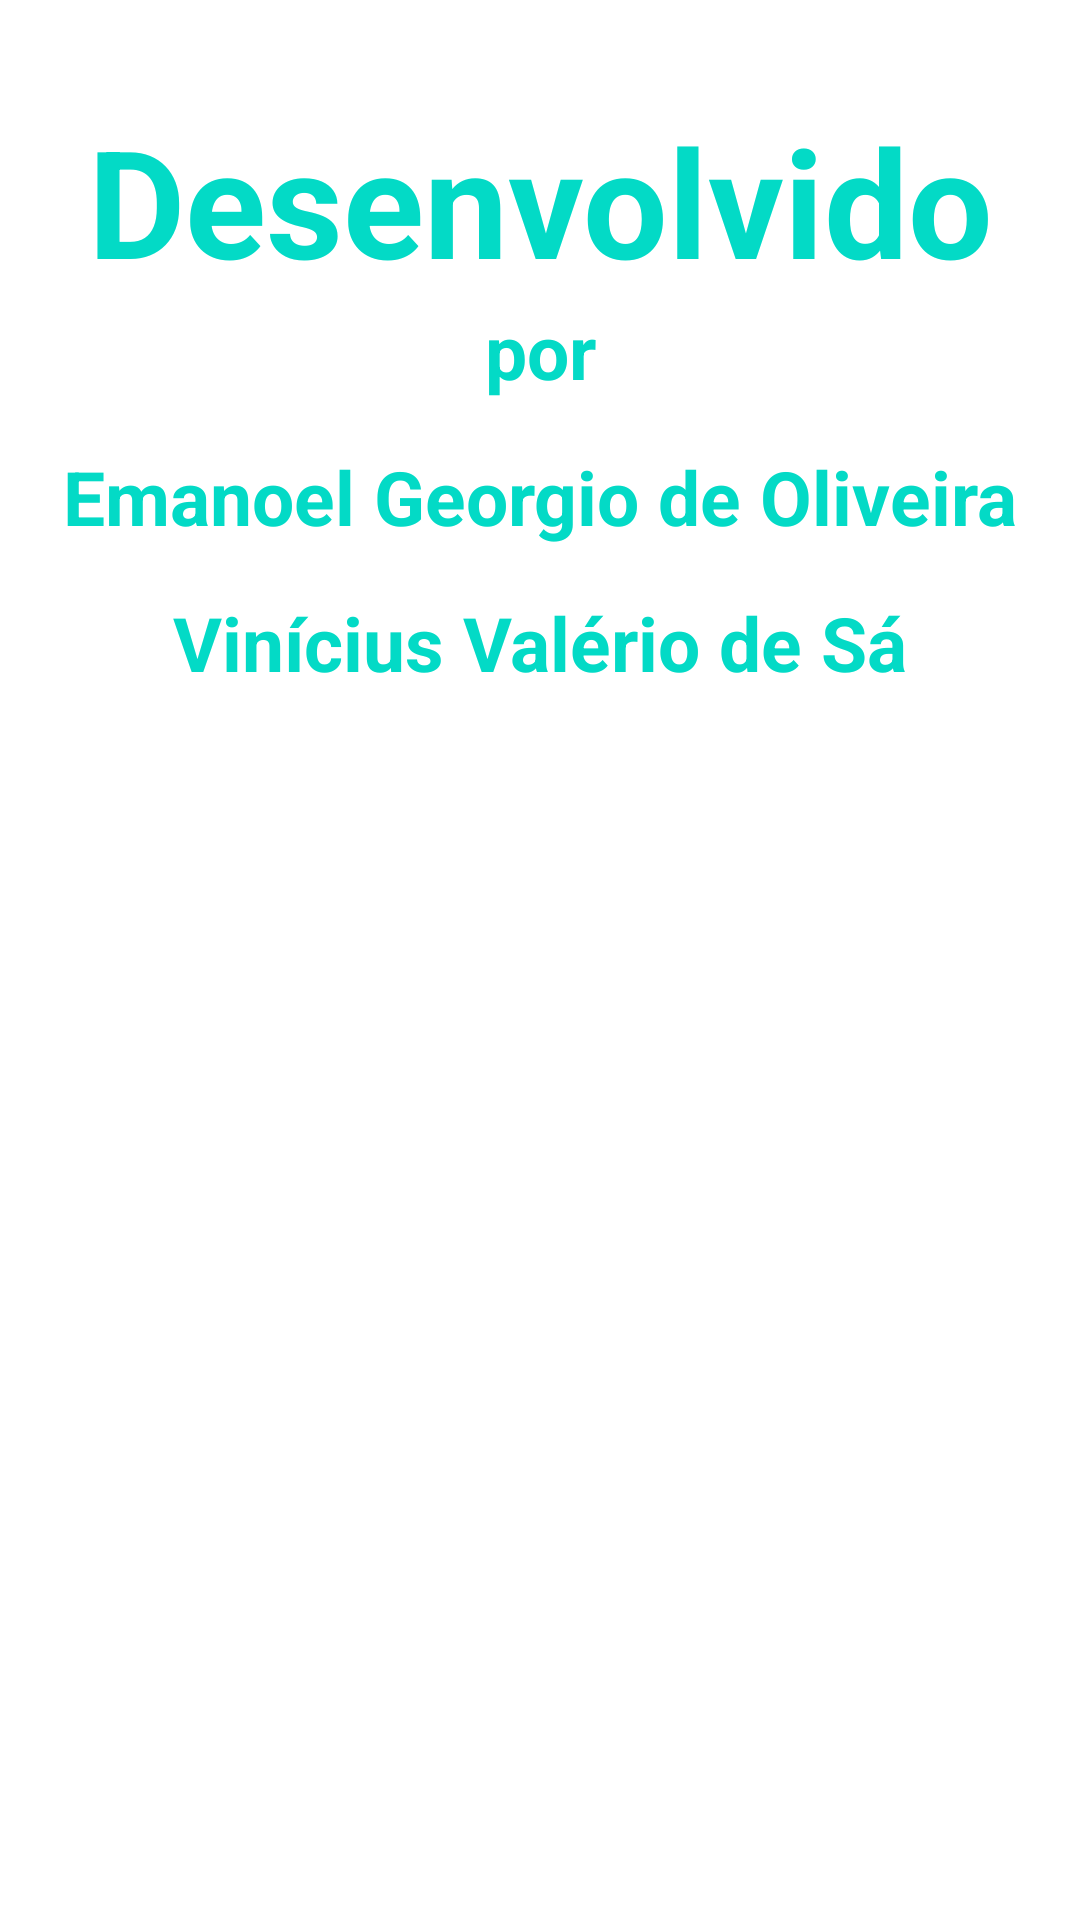

Write the Android layout XML for this screen, with the resource values it uses.
<!-- AndroidManifest.xml: application theme Theme.ControleÁreaLazer -->
<!-- res/layout/activity_about.xml -->
<?xml version="1.0" encoding="utf-8"?>
<androidx.core.widget.NestedScrollView xmlns:android="http://schemas.android.com/apk/res/android"
    android:layout_width="match_parent"
    android:layout_height="match_parent"
    android:fillViewport="true">

    <androidx.constraintlayout.widget.ConstraintLayout xmlns:android="http://schemas.android.com/apk/res/android"
        xmlns:app="http://schemas.android.com/apk/res-auto"
        xmlns:tools="http://schemas.android.com/tools"
        android:layout_width="match_parent"
        android:layout_height="match_parent"
        tools:context=".About">
        <TextView
            android:id="@+id/title"
            style="@style/title"
            android:layout_width="wrap_content"
            android:layout_height="wrap_content"
            android:text="@string/desenvolvido"
            app:layout_constraintTop_toTopOf="parent"
            app:layout_constraintStart_toStartOf="parent"
            app:layout_constraintEnd_toEndOf="parent"
            android:layout_marginTop="100px"
            />
        <TextView
            android:id="@+id/title2"
            style="@style/title2"
            android:text="@string/por"
            android:layout_width="wrap_content"
            android:layout_height="wrap_content"
            app:layout_constraintTop_toBottomOf="@id/title"
            app:layout_constraintStart_toStartOf="parent"
            app:layout_constraintEnd_toEndOf="parent"

            />
        <TextView
            android:id="@+id/autor1"
            style="@style/title2"
            android:text="@string/emanoel"
            app:layout_constraintTop_toBottomOf="@id/title2"
            app:layout_constraintStart_toStartOf="parent"
            app:layout_constraintEnd_toEndOf="parent"
            android:layout_marginTop="15dp"
/>
        <TextView
            android:id="@+id/autor2"
            style="@style/title2"
            android:text="@string/vinicius"
            app:layout_constraintTop_toBottomOf="@id/autor1"
            app:layout_constraintStart_toStartOf="parent"
            app:layout_constraintEnd_toEndOf="parent"
            android:layout_marginTop="15dp"
            />
    </androidx.constraintlayout.widget.ConstraintLayout>
</androidx.core.widget.NestedScrollView>
<!-- resources referenced by this layout -->
<resources>
  <string name="desenvolvido">Desenvolvido</string>
  <string name="emanoel">Emanoel Georgio de Oliveira</string>
  <string name="por">por</string>
  <string name="vinicius">Vinícius Valério de Sá</string>
  <style name="title">
          <item name="android:textColor">@color/design_default_color_secondary</item>
          <item name="android:textStyle">bold</item>
          <item name="android:textSize">50sp</item>
      </style>
  <style name="title2">
          <item name="android:textColor">@color/design_default_color_secondary</item>
          <item name="android:textStyle">bold</item>
          <item name="android:textSize">25sp</item>
          <item name="android:layout_width">wrap_content</item>
          <item name="android:layout_height">wrap_content</item>
      </style>
  <style name="Theme.ControleÁreaLazer" parent="Theme.MaterialComponents.DayNight.DarkActionBar">
          
          <item name="colorPrimary">@color/purple_500</item>
          <item name="colorPrimaryVariant">@color/purple_700</item>
          <item name="colorOnPrimary">@color/white</item>
          
          <item name="colorSecondary">@color/teal_200</item>
          <item name="colorSecondaryVariant">@color/teal_700</item>
          <item name="colorOnSecondary">@color/white</item>
          
          <item name="android:statusBarColor" tools:targetApi="l">?attr/colorPrimaryVariant</item>
          
      </style>
  <color name="purple_500">#FF6200EE</color>
  <color name="purple_700">#FF3700B3</color>
  <color name="white">#FFFFFFFF</color>
  <color name="teal_200">#FF03DAC5</color>
  <color name="teal_700">#FF018786</color>
</resources>
